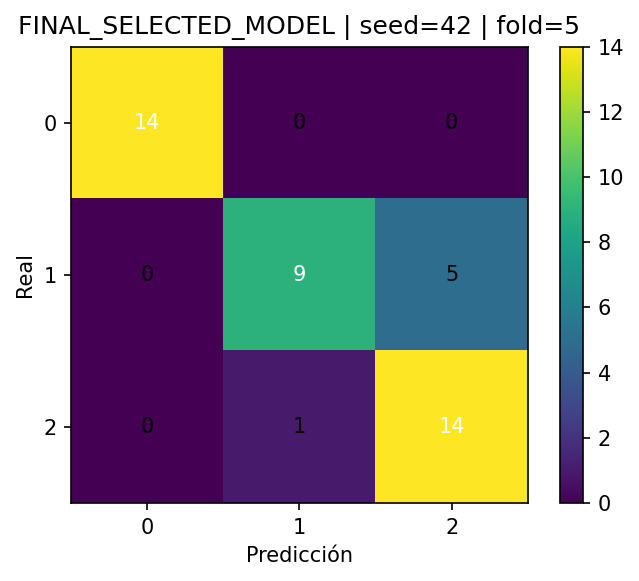

Values plotted in this chart, from the file beside it:
, pred_0, pred_1, pred_2
real_0, 14, 0, 0
real_1, 0, 9, 5
real_2, 0, 1, 14
